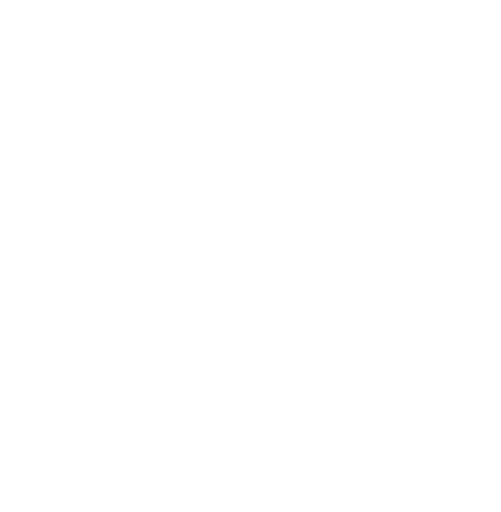
t = 0.00 s
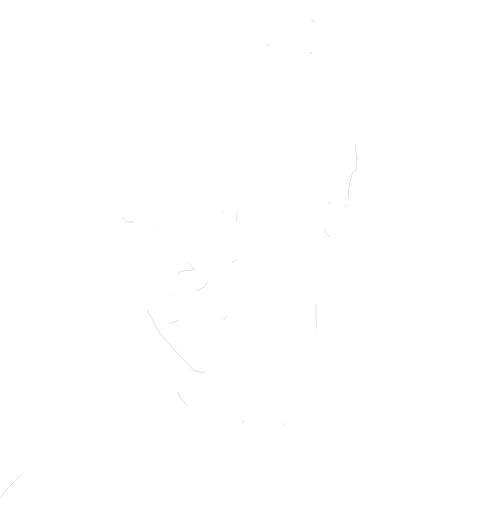
t = 0.71 s
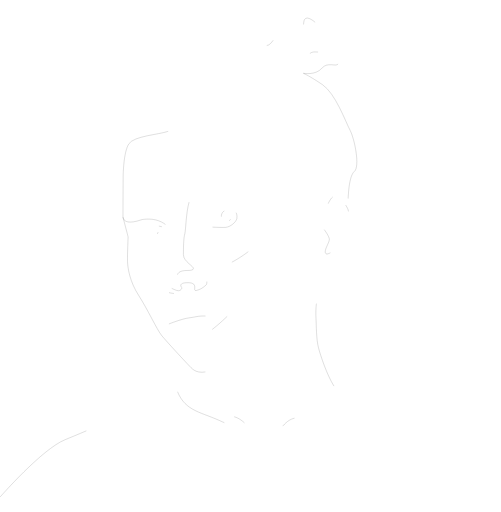
t = 1.42 s
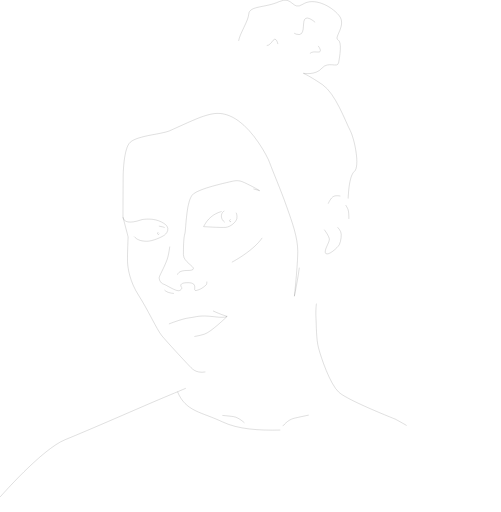
t = 2.13 s
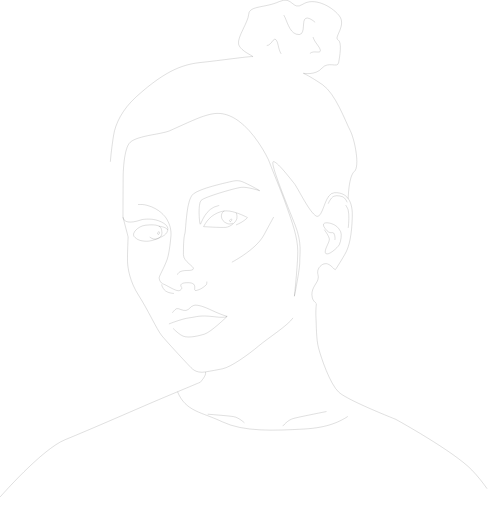
t = 2.83 s
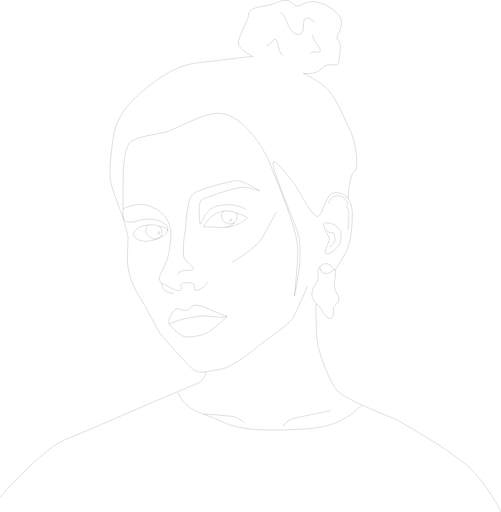
t = 3.00 s

The animated SVG that drew these frames (rendered in a browser with its animation timeline set to each time). Animation: 2 CSS @keyframes rules; one cycle of 3.00 s.

<!--?xml version="1.0" encoding="UTF-8"?-->
<svg id="_Ð¡Ð»Ð¾Ð¹_1" data-name="Ð¡Ð»Ð¾Ð¹ 1" xmlns="http://www.w3.org/2000/svg" viewBox="0 0 3482.22 3558.33" style="">
  <defs>
    <style>
      .cls-1 {
        fill: none;
        stroke: #1d1d1b;
        stroke-miterlimit: 10;
      }
    </style>
  </defs>
  <path class="cls-1 qpSWeUwS_0" d="M1234.12,2722.76c56.35,138.55,167.48,140.4,313.04,209.66s356.87,61.04,567,49.3,286.43-77.48,340.43-111.52l60.79-55.79"></path>
  <path class="cls-1 qpSWeUwS_1" d="M1173.86,2251.55s91.7-36.34,139.7-42.26c57.13-7.04,70.83-20.35,173.74-8.22,43.31,5.1,69.24,6.03,85.3,.38,2.28-.8,4.36-1.72,6.26-2.74,0,0-39.91-10.56-99.78-38.73s-105.65-44.61-131.48-37.57-31.7,31.7-55.17,35.22-50.48-16.43-63.39-12.91-58.7,49.3-55.17,106.83Z"></path>
  <path class="cls-1 qpSWeUwS_2" d="M1578.86,2198.72s-111.91,109.57-157.3,123.27c-34.24,10.33-109.17,30.52-149.09,14.09s-98.61-84.52-98.61-84.52"></path>
  <path class="cls-1 qpSWeUwS_3" d="M854.71,1508.55c5.52,37.28,45.24,46.28,124.8,20,0,0,11.48-4.77,35.48-5.52s73.31-2.74,123.65,28.99c18.21,11.48,25.99,23.79,27.73,35.4,3.08,20.51-12.66,38.83-23.04,46.52-15.87,11.76-82.96,44.35-126.26,42.78s-66.26-11.48-85.04-33.39,27.65-72,77.22-77.74c39.21-4.54,82.98-5.81,102.92,10.89,5.27,4.41,8.88,10.08,10.29,17.28,6.78,34.43,3.57,50.47-27.4,64.74-31.32,14.44-74.34-19.35-80.6-44.91s14.62-49.93,14.62-49.93"></path>
  <path class="cls-1 qpSWeUwS_4" d="M1437.59,1956.9s1.57,19.57-5.48,24.26c-7.04,4.7-25.83,26.61-64.17,36.78-38.35,10.17,19.57-51.65-57.91-53.22-77.48-1.57-47.74,32.09-47.74,32.09,0,0,7.04,10.87-13.3,22.26-20.35,11.39-94.92-39.86-113.48-44.96-19.96-5.48-33.65-35.22-27.39-51.65s38.35-75.91,54-120.52c15.65-44.61,26.86-158.8,26.61-175.3-.78-52.17-17.02-80.49-28.96-102.52-10.88-20.09-53.22-74.35-136.96-97.04-83.74-22.7-167.83,25.24-167.83,25.24"></path>
  <path class="cls-1 qpSWeUwS_5" d="M1209.59,2039.33c-2.61,0-48-2.09-67.83-25.04s-19.38-47.82-19.38-47.82"></path>
  <path class="cls-1 qpSWeUwS_6" d="M1234.12,1909.42s1.57-19.83,34.96-26.61,68.35,2.09,75.13-14.61-69.39-49.57-69.39-98.09,1.04-116.87,9.91-146.61,8.16-237.39,59.91-276.52c51.75-39.13,208.79-72.52,253.66-83.48s53.22-7.83,72-5.22,125.22,58.96,134.61,67.3c0,0-84-28.7-128.35-23.48s-255.65,66.78-278.61,90.26-12.52,154.96-6.78,165.39,29.22-111.13,128.35-128.87,156.52,7.3,190.43,26.61"></path>
  <path class="cls-1 qpSWeUwS_7" d="M1640.96,1478.26s9.51,16.38,5.33,40.38-44.35,58.96-78.52,61.57-152.61-5.22-152.61-5.22c28.17-56.87,75.13-96,138.26-108,25.69-4.88,58.11,1.72,87.54,11.28,.74,.24,1.47,.48,2.21,.72,41.93,13.89,77.21,33.39,77.21,33.39,0,0-52.3,58.3-151.83,67.76"></path>
  <path class="cls-1 qpSWeUwS_8" d="M1559.4,1466.07s-23.59,10.51-20.33,40.57c2.17,19.97,14.15,36.07,39.91,46.96,23.9,10.1,51.81-7.94,51.81-7.94"></path>
  <path class="cls-1 qpSWeUwS_9" d="M1602.53,1523.87l-6.85,8.59s-1.96,3.26,1.96,6.78,8.67-2.54,8.67-2.54c0,0,8.54-8.67,3.85-12.98s-7.62,.15-7.62,.15Z"></path>
  <path class="cls-1 qpSWeUwS_10" d="M1099.06,1612.98l-3.93,10.26s-.88,3.7,3.92,5.87,7.5-5.05,7.5-5.05c0,0,5.52-10.85-.26-13.53-5.78-2.68-7.22,2.45-7.22,2.45Z"></path>
  <path class="cls-1 qpSWeUwS_11" d="M1611.57,1822.28c-1.96,.98,167.19-85.82,222.75-189,57.52-106.83,88.04-162,88.04-162"></path>
  <path class="cls-1 qpSWeUwS_12" d="M.38,3454.81s291.14-333.85,452.7-399.13c163.57-66.09,547.83-234.78,648-277.04,77.03-32.5,291.13-122.09,291.13-122.09,0,0,46.96-50.48,35.22-71.61,0,0,76.38-13.01,120-22.04,58.57-12.13,178.29-97.56,252.13-159.91,66.21-55.91,216.93-150.89,240.65-200.35,20.56-42.87,76.7-158.09,95.48-214.43"></path>
  <path class="cls-1 qpSWeUwS_13" d="M2199.24,2110.06s-6.17,46.66-3.04,99.36,1.04,144.52,17.74,208.7,78.65,250.17,140.87,307.7c24.3,22.46,89.78,56.03,160.57,88.6,110.47,50.83,233.87,99.23,233.87,99.23,0,0,403.83,221.87,530.61,353.35s201.91,291.13,201.91,291.13"></path>
  <path class="cls-1 qpSWeUwS_14" d="M1427.42,2584.94c-70.51,12.5-98.61-29.35-113.48-44.22s-159.65-170.61-191.55-210.52-96.45-180.78-159.06-277.83-74.35-188.61-76.7-227.74,3.91-177.65,3.91-177.65l-35.85-138.43,1.41-288.09s1.57-164.35,39.91-221.48,222.65-63.39,283.7-90.39,191.08-87.97,234.78-100.96c60.13-17.87,132.65-44.61,240.65,30.52s200.74,240.65,219.52,293.48,78.65,192.52,117.39,302.87,77.48,214.83,77.48,312.26-23.48,312.26-23.48,312.26c0,0,38.74-190.17,37.57-241.83s17.61-126.78-32.87-254.74-172.57-423.78-152.61-437.87,119.74,117.39,146.74,150.26,131.48,255.91,170.22,226.57,45.78-158.48,109.17-162,127.96,30.52,124.43,163.17-21.13,212.48-50.48,262.96-64.57,106.83-68.09,109.17-34.04-39.91-61.04-42.26-52.83,19.96-59.87,46.96,10.57,35.22,0,65.74-53.22,66.52-38.35,124.7c8,31.29,34.7,39.91,55.04,68.09s40.7,77.22,70.43,76.17,16.7-67.3,23.48-80.87,37.04-24,36.52-54.78-26.61-49.57-31.3-78.78,15-117.65,5.09-124.96-22.94,19.38-53.09,24.78c-55.3,9.91-53.08-47.23-53.08-47.23"></path>
  <path class="cls-1 qpSWeUwS_15" d="M2253.53,1595.72s36.34,47.12,35.7,69.23c-.64,22.1-41.67,79.81-24.86,96.97,16.8,17.16,82.31-39.41,93.92-61.64,11.61-22.23,18.35-73.35,9.59-90.13-16.83-32.23-36.52-48.46-68.42-57.44-31.89-8.98-69.77-6.73-41.82,32.65,39.68,55.93,55.21,15.98,64.81,39.76,23.21,57.51-24.84,93.85-33.87,87.58"></path>
  <path class="cls-1 qpSWeUwS_16" d="M2420.1,1380.07s2.8-155.69,42.71-188.56,3.13-223.04-29.74-286.43-101.74-255.13-190.96-316.17-133.83-79.83-133.83-79.83c0,0,84.52,16.43,129.13-35.22s109.17,1.57,116.22-38.35,25.83-143.22-4.7-159.65,63.39-100.96,7.04-169.04-176.09-126.78-251.22-77.48-68.09-62.4-164.35-18.29-206.61,27.68-211.3,86.38-80.87,159.65-70.96,208.96,118.61,89.22,96.55,86.87-235.72,28.17-350.76,39.91-237.7,40.95-456.26,238.7c-98.61,89.22-145.83,189.13-158.09,267.65-28.9,185.1-26.61,262.96-24.26,298.96,3.97,60.82,89.37,270.09,89.37,270.09"></path>
  <path class="cls-1 qpSWeUwS_17" d="M2190.46,155.13s-54-49.3-72.78-21.13,9.39,124.43-58.7,103.3-70.43-164.35-115.04-147.91"></path>
  <path class="cls-1 qpSWeUwS_18" d="M1853.94,316.43c36-3,45.39-59.35,64.17-40.57s14.09,81.39,46.96,111.13"></path>
  <path class="cls-1 qpSWeUwS_19" d="M2153.91,371.65c25.87-25.22,74.58,4.63,72.7-21.87-1.87-26.5-52.23-63.99-53.14-108.31"></path>
  <path class="cls-1 qpSWeUwS_20" d="M1965.55,2961.48s32.85-41.75,72.52-52.79c39.67-11.04,261.48-54.44,261.48-54.44"></path>
  <path class="cls-1 qpSWeUwS_21" d="M1698.87,2938.91s-37.57-37.57-78.26-43.83c-40.7-6.26-203.5-18.28-203.5-18.28"></path>
  <path class="cls-1 qpSWeUwS_22" d="M2281.25,1415.33s17.69-43.03,39.65-51.65c20.61-8.09,61.83-1.57,74.35,13.3s19.04,27.39,22.17,45.39"></path>
  <path class="cls-1 qpSWeUwS_23" d="M2402.29,1424.73s13.97,20.82,17.48,33.65c11.35,41.5,.04,144.58-2.35,140.61"></path>
  <path class="cls-1 qpSWeUwS_24" d="M1104.1,1571.27s28.32,5.61,35.32,8.08c15.83,5.59,28.3,15.46,25.92,23.65"></path>
<style data-made-with="vivus-instant">.qpSWeUwS_0{stroke-dasharray:1411 1413;stroke-dashoffset:1412;animation:qpSWeUwS_draw 3000ms ease-in 0ms forwards;}.qpSWeUwS_1{stroke-dasharray:918 920;stroke-dashoffset:919;animation:qpSWeUwS_draw 3000ms ease-in 0ms forwards;}.qpSWeUwS_2{stroke-dasharray:484 486;stroke-dashoffset:485;animation:qpSWeUwS_draw 3000ms ease-in 0ms forwards;}.qpSWeUwS_3{stroke-dasharray:1125 1127;stroke-dashoffset:1126;animation:qpSWeUwS_draw 3000ms ease-in 0ms forwards;}.qpSWeUwS_4{stroke-dasharray:1254 1256;stroke-dashoffset:1255;animation:qpSWeUwS_draw 3000ms ease-in 0ms forwards;}.qpSWeUwS_5{stroke-dasharray:127 129;stroke-dashoffset:128;animation:qpSWeUwS_draw 3000ms ease-in 0ms forwards;}.qpSWeUwS_6{stroke-dasharray:2159 2161;stroke-dashoffset:2160;animation:qpSWeUwS_draw 3000ms ease-in 0ms forwards;}.qpSWeUwS_7{stroke-dasharray:827 829;stroke-dashoffset:828;animation:qpSWeUwS_draw 3000ms ease-in 0ms forwards;}.qpSWeUwS_8{stroke-dasharray:168 170;stroke-dashoffset:169;animation:qpSWeUwS_draw 3000ms ease-in 0ms forwards;}.qpSWeUwS_9{stroke-dasharray:53 55;stroke-dashoffset:54;animation:qpSWeUwS_draw 3000ms ease-in 0ms forwards;}.qpSWeUwS_10{stroke-dasharray:53 55;stroke-dashoffset:54;animation:qpSWeUwS_draw 3000ms ease-in 0ms forwards;}.qpSWeUwS_11{stroke-dasharray:481 483;stroke-dashoffset:482;animation:qpSWeUwS_draw 3000ms ease-in 0ms forwards;}.qpSWeUwS_12{stroke-dasharray:2683 2685;stroke-dashoffset:2684;animation:qpSWeUwS_draw 3000ms ease-in 0ms forwards;}.qpSWeUwS_13{stroke-dasharray:2084 2086;stroke-dashoffset:2085;animation:qpSWeUwS_draw 3000ms ease-in 0ms forwards;}.qpSWeUwS_14{stroke-dasharray:7345 7347;stroke-dashoffset:7346;animation:qpSWeUwS_draw 3000ms ease-in 0ms forwards;}.qpSWeUwS_15{stroke-dasharray:760 762;stroke-dashoffset:761;animation:qpSWeUwS_draw 3000ms ease-in 0ms forwards;}.qpSWeUwS_16{stroke-dasharray:4486 4488;stroke-dashoffset:4487;animation:qpSWeUwS_draw 3000ms ease-in 0ms forwards;}.qpSWeUwS_17{stroke-dasharray:425 427;stroke-dashoffset:426;animation:qpSWeUwS_draw 3000ms ease-in 0ms forwards;}.qpSWeUwS_18{stroke-dasharray:206 208;stroke-dashoffset:207;animation:qpSWeUwS_draw 3000ms ease-in 0ms forwards;}.qpSWeUwS_19{stroke-dasharray:206 208;stroke-dashoffset:207;animation:qpSWeUwS_draw 3000ms ease-in 0ms forwards;}.qpSWeUwS_20{stroke-dasharray:359 361;stroke-dashoffset:360;animation:qpSWeUwS_draw 3000ms ease-in 0ms forwards;}.qpSWeUwS_21{stroke-dasharray:296 298;stroke-dashoffset:297;animation:qpSWeUwS_draw 3000ms ease-in 0ms forwards;}.qpSWeUwS_22{stroke-dasharray:197 199;stroke-dashoffset:198;animation:qpSWeUwS_draw 3000ms ease-in 0ms forwards;}.qpSWeUwS_23{stroke-dasharray:180 182;stroke-dashoffset:181;animation:qpSWeUwS_draw 3000ms ease-in 0ms forwards;}.qpSWeUwS_24{stroke-dasharray:74 76;stroke-dashoffset:75;animation:qpSWeUwS_draw 3000ms ease-in 0ms forwards;}@keyframes qpSWeUwS_draw{100%{stroke-dashoffset:0;}}@keyframes qpSWeUwS_fade{0%{stroke-opacity:1;}94.44444444444444%{stroke-opacity:1;}100%{stroke-opacity:0;}}</style></svg>